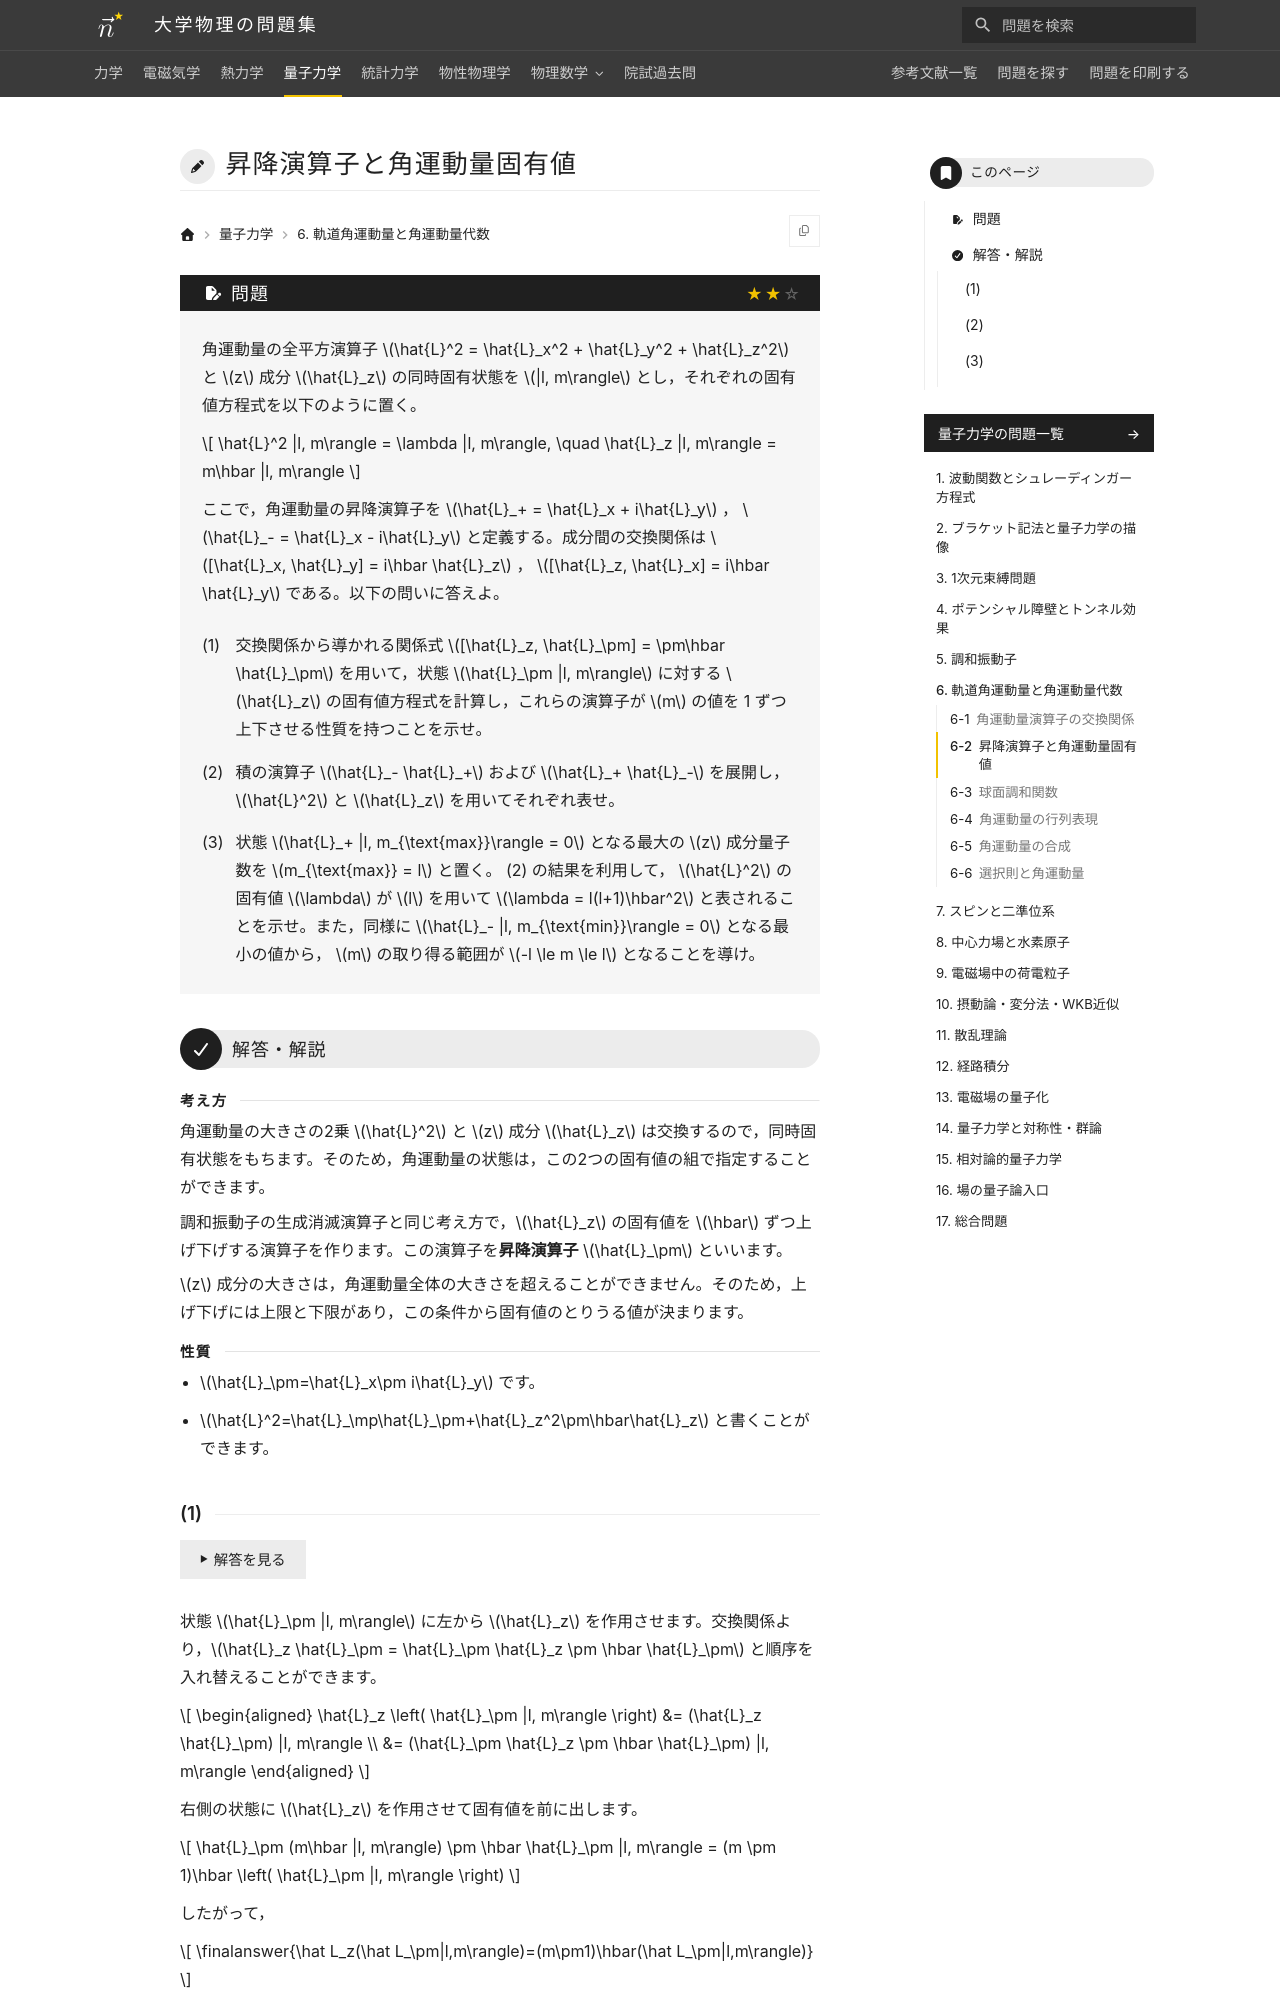

repository: Nanana-2/physics-site · page: 04quantum_mechanics/06/06_020/index.html · generator: mkdocs

---
tags:
  - 標準
---

# 昇降演算子と角運動量固有値

## 問題
角運動量の全平方演算子 $\hat{L}^2 = \hat{L}_x^2 + \hat{L}_y^2 + \hat{L}_z^2$ と $z$ 成分 $\hat{L}_z$ の同時固有状態を $|l, m\rangle$ とし，それぞれの固有値方程式を以下のように置く。

$$
\hat{L}^2 |l, m\rangle = \lambda |l, m\rangle, \quad \hat{L}_z |l, m\rangle = m\hbar |l, m\rangle
$$

ここで，角運動量の昇降演算子を $\hat{L}_+ = \hat{L}_x + i\hat{L}_y$ ， $\hat{L}_- = \hat{L}_x - i\hat{L}_y$ と定義する。成分間の交換関係は $[\hat{L}_x, \hat{L}_y] = i\hbar \hat{L}_z$ ， $[\hat{L}_z, \hat{L}_x] = i\hbar \hat{L}_y$ である。以下の問いに答えよ。

(1) 交換関係から導かれる関係式 $[\hat{L}_z, \hat{L}_\pm] = \pm\hbar \hat{L}_\pm$ を用いて，状態 $\hat{L}_\pm |l, m\rangle$ に対する $\hat{L}_z$ の固有値方程式を計算し，これらの演算子が $m$ の値を 1 ずつ上下させる性質を持つことを示せ。

(2) 積の演算子 $\hat{L}_- \hat{L}_+$ および $\hat{L}_+ \hat{L}_-$ を展開し， $\hat{L}^2$ と $\hat{L}_z$ を用いてそれぞれ表せ。

(3) 状態 $\hat{L}_+ |l, m_{\text{max}}\rangle = 0$ となる最大の $z$ 成分量子数を $m_{\text{max}} = l$ と置く。 (2) の結果を利用して， $\hat{L}^2$ の固有値 $\lambda$ が $l$ を用いて $\lambda = l(l+1)\hbar^2$ と表されることを示せ。また，同様に $\hat{L}_- |l, m_{\text{min}}\rangle = 0$ となる最小の値から， $m$ の取り得る範囲が $-l \le m \le l$ となることを導け。

---

## 解答・解説

<div class="approach" markdown>
角運動量の大きさの2乗 $\hat{L}^2$ と $z$ 成分 $\hat{L}_z$ は交換するので，同時固有状態をもちます。そのため，角運動量の状態は，この2つの固有値の組で指定することができます。

調和振動子の生成消滅演算子と同じ考え方で，$\hat{L}_z$ の固有値を $\hbar$ ずつ上げ下げする演算子を作ります。この演算子を**昇降演算子** $\hat{L}_\pm$ といいます。

$z$ 成分の大きさは，角運動量全体の大きさを超えることができません。そのため，上げ下げには上限と下限があり，この条件から固有値のとりうる値が決まります。
</div>

<div class="approach-points" markdown>
- $\hat{L}_\pm=\hat{L}_x\pm i\hat{L}_y$ です。
- $\hat{L}^2=\hat{L}_\mp\hat{L}_\pm+\hat{L}_z^2\pm\hbar\hat{L}_z$ と書くことができます。
</div>
